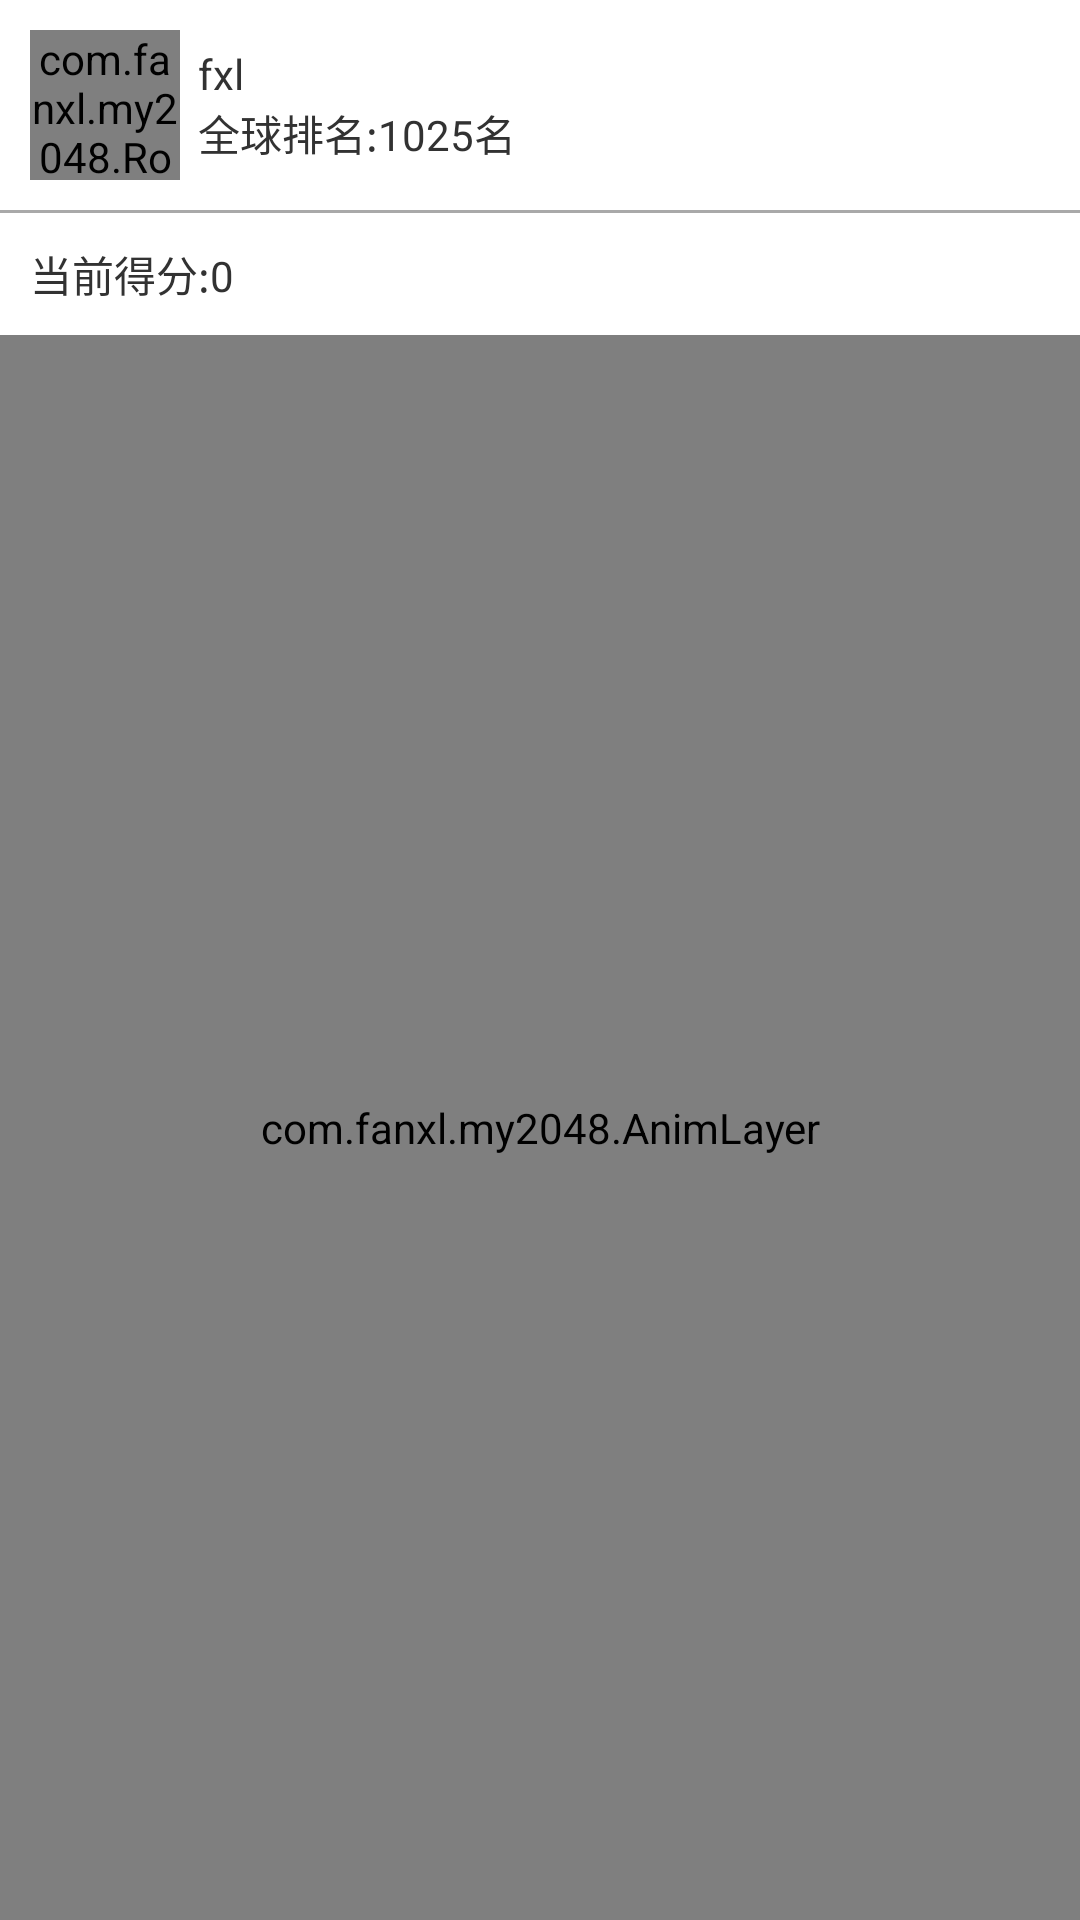

Write the Android layout XML for this screen, with the resource values it uses.
<!-- AndroidManifest.xml: application theme AppTheme -->
<!-- res/layout/activity_main.xml -->
<LinearLayout xmlns:android="http://schemas.android.com/apk/res/android"
    xmlns:tools="http://schemas.android.com/tools"
    android:layout_width="match_parent"
    android:layout_height="match_parent"
    android:orientation="vertical"
    tools:context=".MainActivity" >

    <LinearLayout
        android:id="@+id/game_title"
        android:layout_width="match_parent"
        android:layout_height="wrap_content"
        android:orientation="horizontal"
        android:padding="10dp" >

        <com.fanxl.my2048.RoundImageView
            android:id="@+id/game_iv_head"
            android:layout_width="50dp"
            android:layout_height="50dp"
            android:src="@drawable/logo" />

        <LinearLayout
            android:layout_width="wrap_content"
            android:layout_height="wrap_content"
            android:layout_gravity="center_vertical"
            android:layout_marginLeft="6dp"
            android:orientation="vertical" >

            <TextView
                android:id="@+id/game_tv_name"
                android:layout_width="wrap_content"
                android:layout_height="wrap_content"
                android:text="fxl" />

            <TextView
                android:id="@+id/game_tv_ranking"
                android:layout_width="wrap_content"
                android:layout_height="wrap_content"
                android:text="全球排名:1025名" />
        </LinearLayout>
    </LinearLayout>

       <View
           android:layout_width="match_parent"
           android:layout_height="1dp"
           android:background="#56000000" />

       <RelativeLayout
           android:layout_width="match_parent"
           android:layout_height="wrap_content"
           android:orientation="horizontal"
           android:padding="10dp" >

           <TextView
               android:id="@+id/main_tv_score"
               android:layout_width="wrap_content"
               android:layout_height="wrap_content"
               android:text="当前得分:0" />

           <TextView
               android:id="@+id/main_tv_best"
               android:layout_width="wrap_content"
               android:layout_height="wrap_content"
               android:layout_alignParentRight="true" />
       </RelativeLayout>

       <FrameLayout
           android:id="@+id/gameContainer"
           android:layout_width="match_parent"
           android:layout_height="0dp"
           android:layout_weight="1" >

           <com.fanxl.my2048.GameView
               android:id="@+id/main_game_view"
               android:layout_width="fill_parent"
               android:layout_height="fill_parent" >
           </com.fanxl.my2048.GameView>

           <com.fanxl.my2048.AnimLayer
               android:id="@+id/animLayer"
               android:layout_width="fill_parent"
               android:layout_height="fill_parent" >
           </com.fanxl.my2048.AnimLayer>
       </FrameLayout>
</LinearLayout>
<!-- resources referenced by this layout -->
<resources>
  <!-- drawable logo: png bitmap (drawable-xxhdpi, 47502 bytes) -->
  <style name="AppTheme" parent="AppBaseTheme">
          
      </style>
  <style name="AppBaseTheme" parent="android:Theme.Light">
          
      </style>
</resources>
